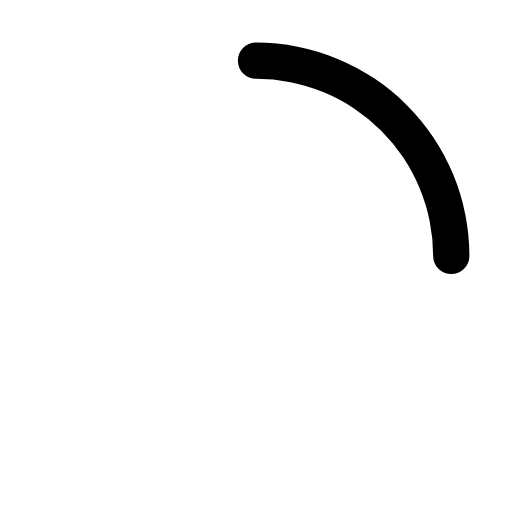
t = 0.00 s
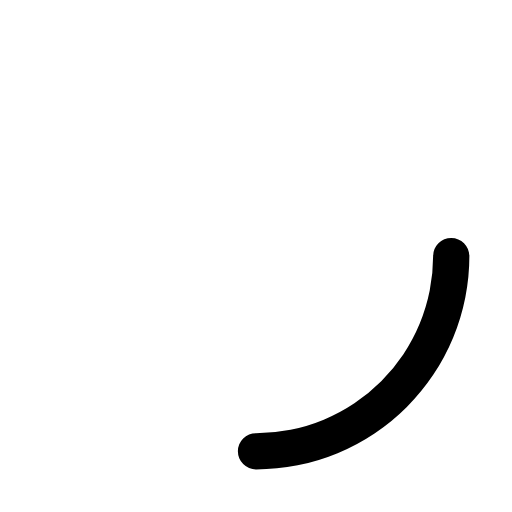
t = 0.25 s
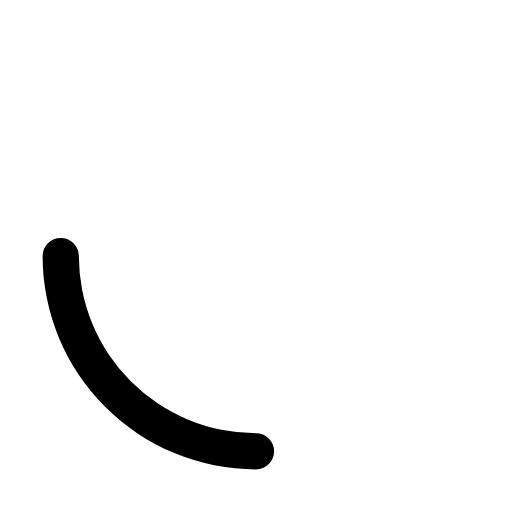
t = 0.50 s
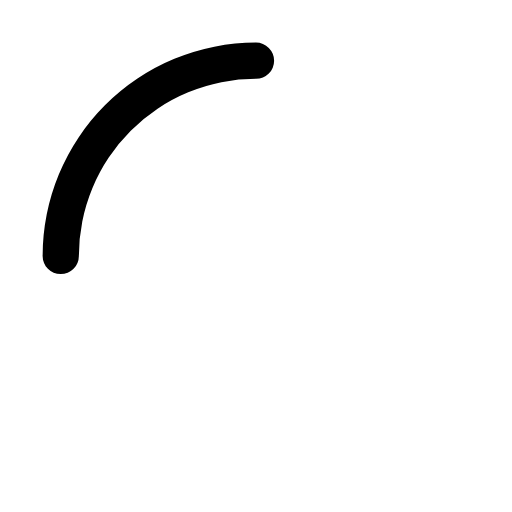
t = 0.75 s

The animated SVG that drew these frames (rendered in a browser with its animation timeline set to each time). Animation: 1 SMIL element (animateTransform=1); one cycle of 1.00 s, repeats indefinitely.

<svg xmlns="http://www.w3.org/2000/svg" viewBox="0 0 20 20"><path fill-rule="evenodd" clip-rule="evenodd" d="M9.293 2.373c0-.391.317-.708.708-.708A8.338 8.338 0 0 1 18.336 10a.708.708 0 1 1-1.416 0A6.922 6.922 0 0 0 10 3.081a.708.708 0 0 1-.708-.708Z"> <animateTransform attributeType="xml" attributeName="transform" type="rotate" from="0 10 10" to="360 10 10" dur="1s" additive="sum" repeatCount="indefinite" /></path></svg>
